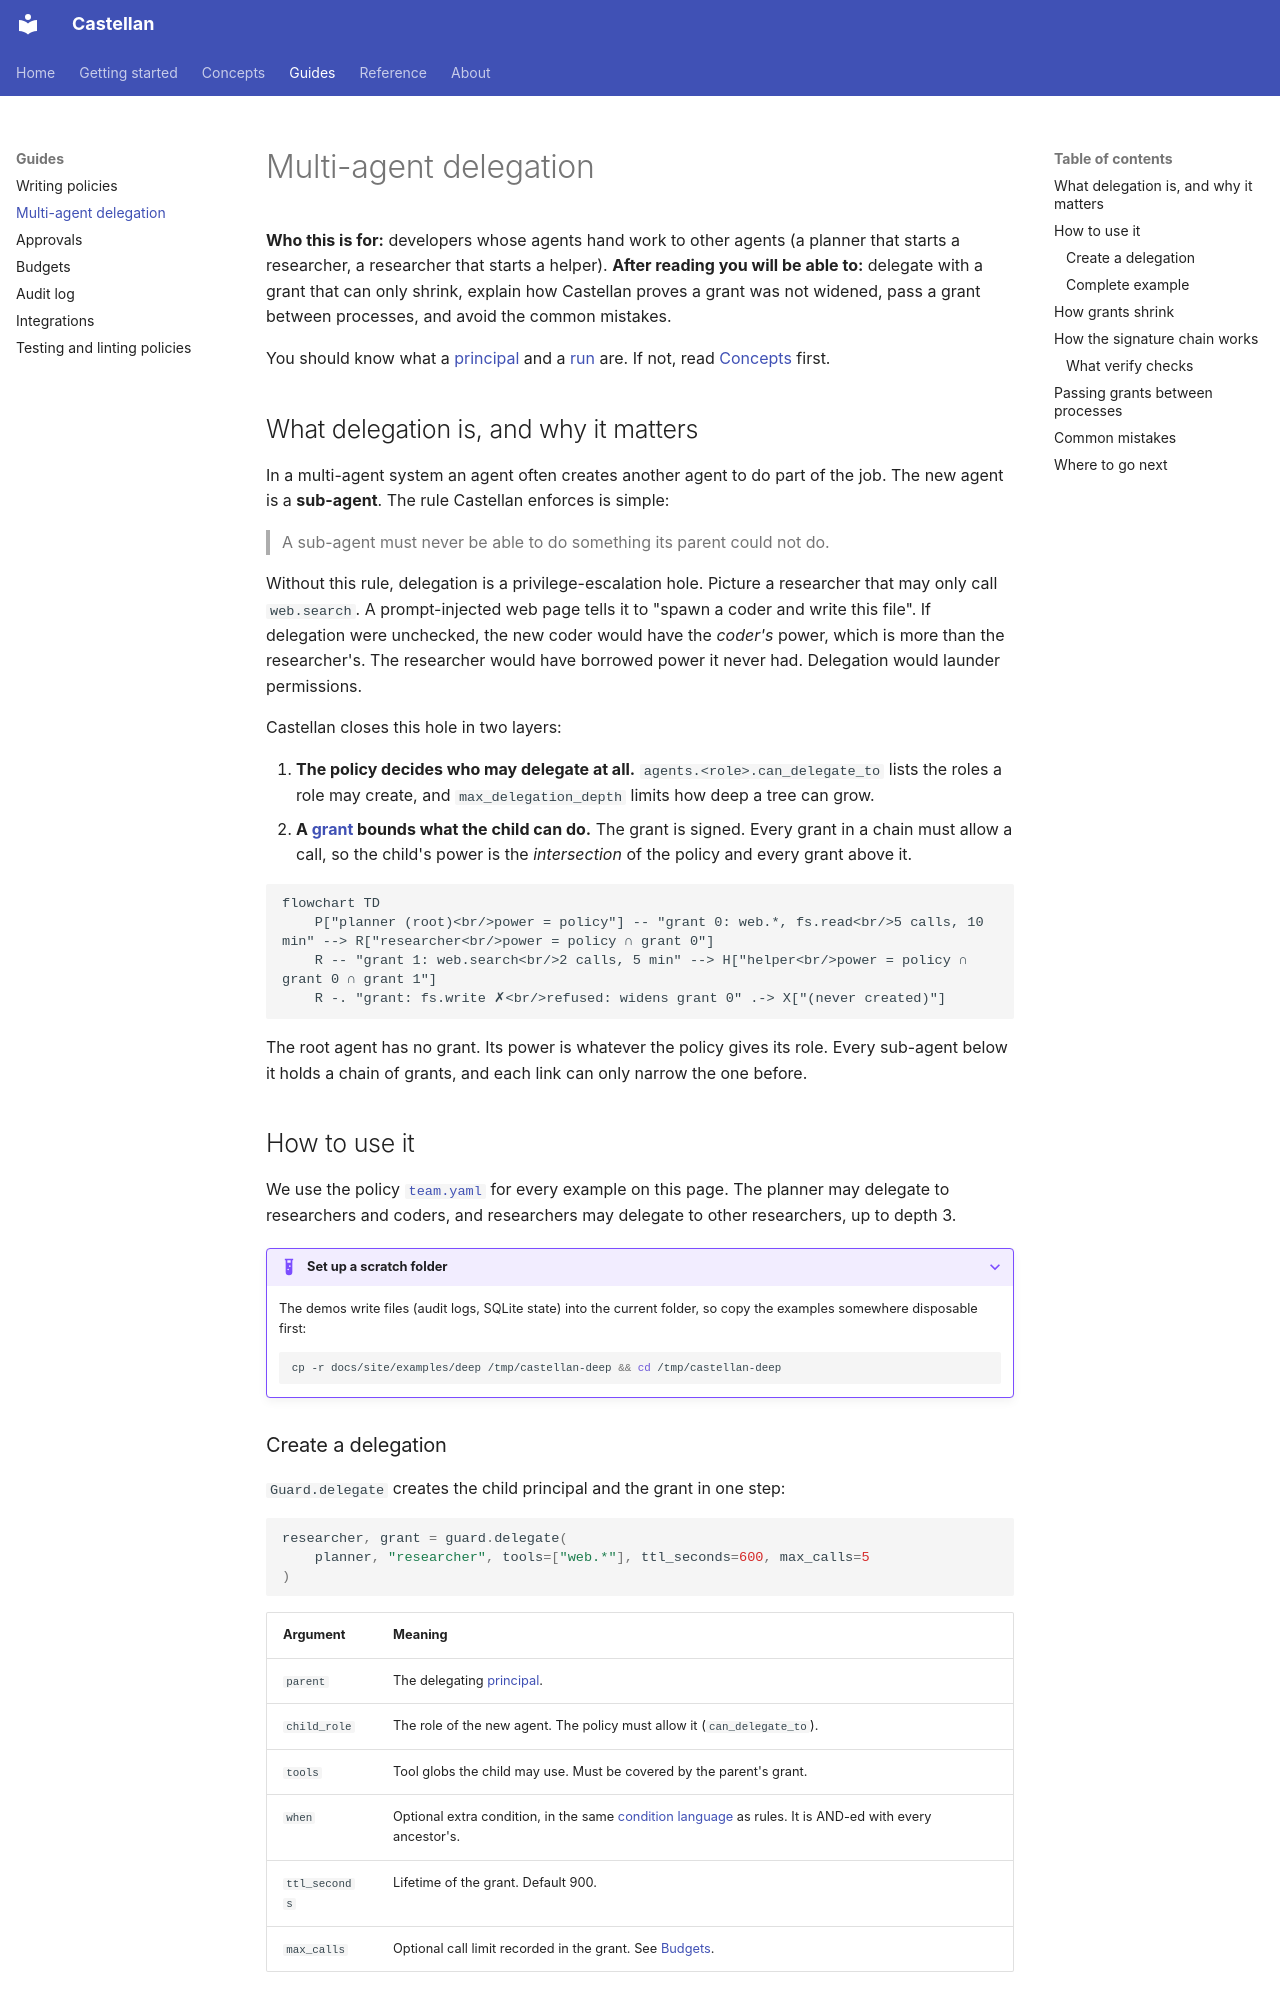

repository: KachhadiyaHiren/agent-castellan · page: guides/delegation/index.html · generator: mkdocs

# Multi-agent delegation

**Who this is for:** developers whose agents hand work to other agents (a planner that
starts a researcher, a researcher that starts a helper).
**After reading you will be able to:** delegate with a grant that can only shrink,
explain how Castellan proves a grant was not widened, pass a grant between processes, and
avoid the common mistakes.

You should know what a [principal](../about/glossary.md#principal) and a
[run](../about/glossary.md#run) are. If not, read [Concepts](../concepts.md) first.

## What delegation is, and why it matters

In a multi-agent system an agent often creates another agent to do part of the job. The
new agent is a **sub-agent**. The rule Castellan enforces is simple:

> A sub-agent must never be able to do something its parent could not do.

Without this rule, delegation is a privilege-escalation hole. Picture a researcher that
may only call `web.search`. A prompt-injected web page tells it to "spawn a coder and write
this file". If delegation were unchecked, the new coder would have the *coder's* power,
which is more than the researcher's. The researcher would have borrowed power it never
had. Delegation would launder permissions.

Castellan closes this hole in two layers:

1. **The policy decides who may delegate at all.** `agents.<role>.can_delegate_to` lists the
   roles a role may create, and `max_delegation_depth` limits how deep a tree can grow.
2. **A [grant](../about/glossary.md#grant) bounds what the child can do.** The grant is
   signed. Every grant in a chain must allow a call, so the child's power is the
   *intersection* of the policy and every grant above it.

```mermaid
flowchart TD
    P["planner (root)<br/>power = policy"] -- "grant 0: web.*, fs.read<br/>5 calls, 10 min" --> R["researcher<br/>power = policy ∩ grant 0"]
    R -- "grant 1: web.search<br/>2 calls, 5 min" --> H["helper<br/>power = policy ∩ grant 0 ∩ grant 1"]
    R -. "grant: fs.write ✗<br/>refused: widens grant 0" .-> X["(never created)"]
```

The root agent has no grant. Its power is whatever the policy gives its role. Every
sub-agent below it holds a chain of grants, and each link can only narrow the one before.

## How to use it

We use the policy [`team.yaml`](../examples/deep/team.yaml) for every example on this page.
The planner may delegate to researchers and coders, and researchers may delegate to other
researchers, up to depth 3.

??? example "Set up a scratch folder"

    The demos write files (audit logs, SQLite state) into the current folder, so copy the
    examples somewhere disposable first:

    ```bash
    cp -r docs/site/examples/deep /tmp/castellan-deep && cd /tmp/castellan-deep
    ```

### Create a delegation

`Guard.delegate` creates the child principal and the grant in one step:

```python
researcher, grant = guard.delegate(
    planner, "researcher", tools=["web.*"], ttl_seconds=600, max_calls=5
)
```

| Argument | Meaning |
|---|---|
| `parent` | The delegating [principal](../about/glossary.md#principal). |
| `child_role` | The role of the new agent. The policy must allow it (`can_delegate_to`). |
| `tools` | Tool globs the child may use. Must be covered by the parent's grant. |
| `when` | Optional extra condition, in the same [condition language](../reference/policy-language.md) as rules. It is AND-ed with every ancestor's. |
| `ttl_seconds` | Lifetime of the grant. Default 900. |
| `max_calls` | Optional call limit recorded in the grant. See [Budgets](budgets.md#per-grant-limits). |
